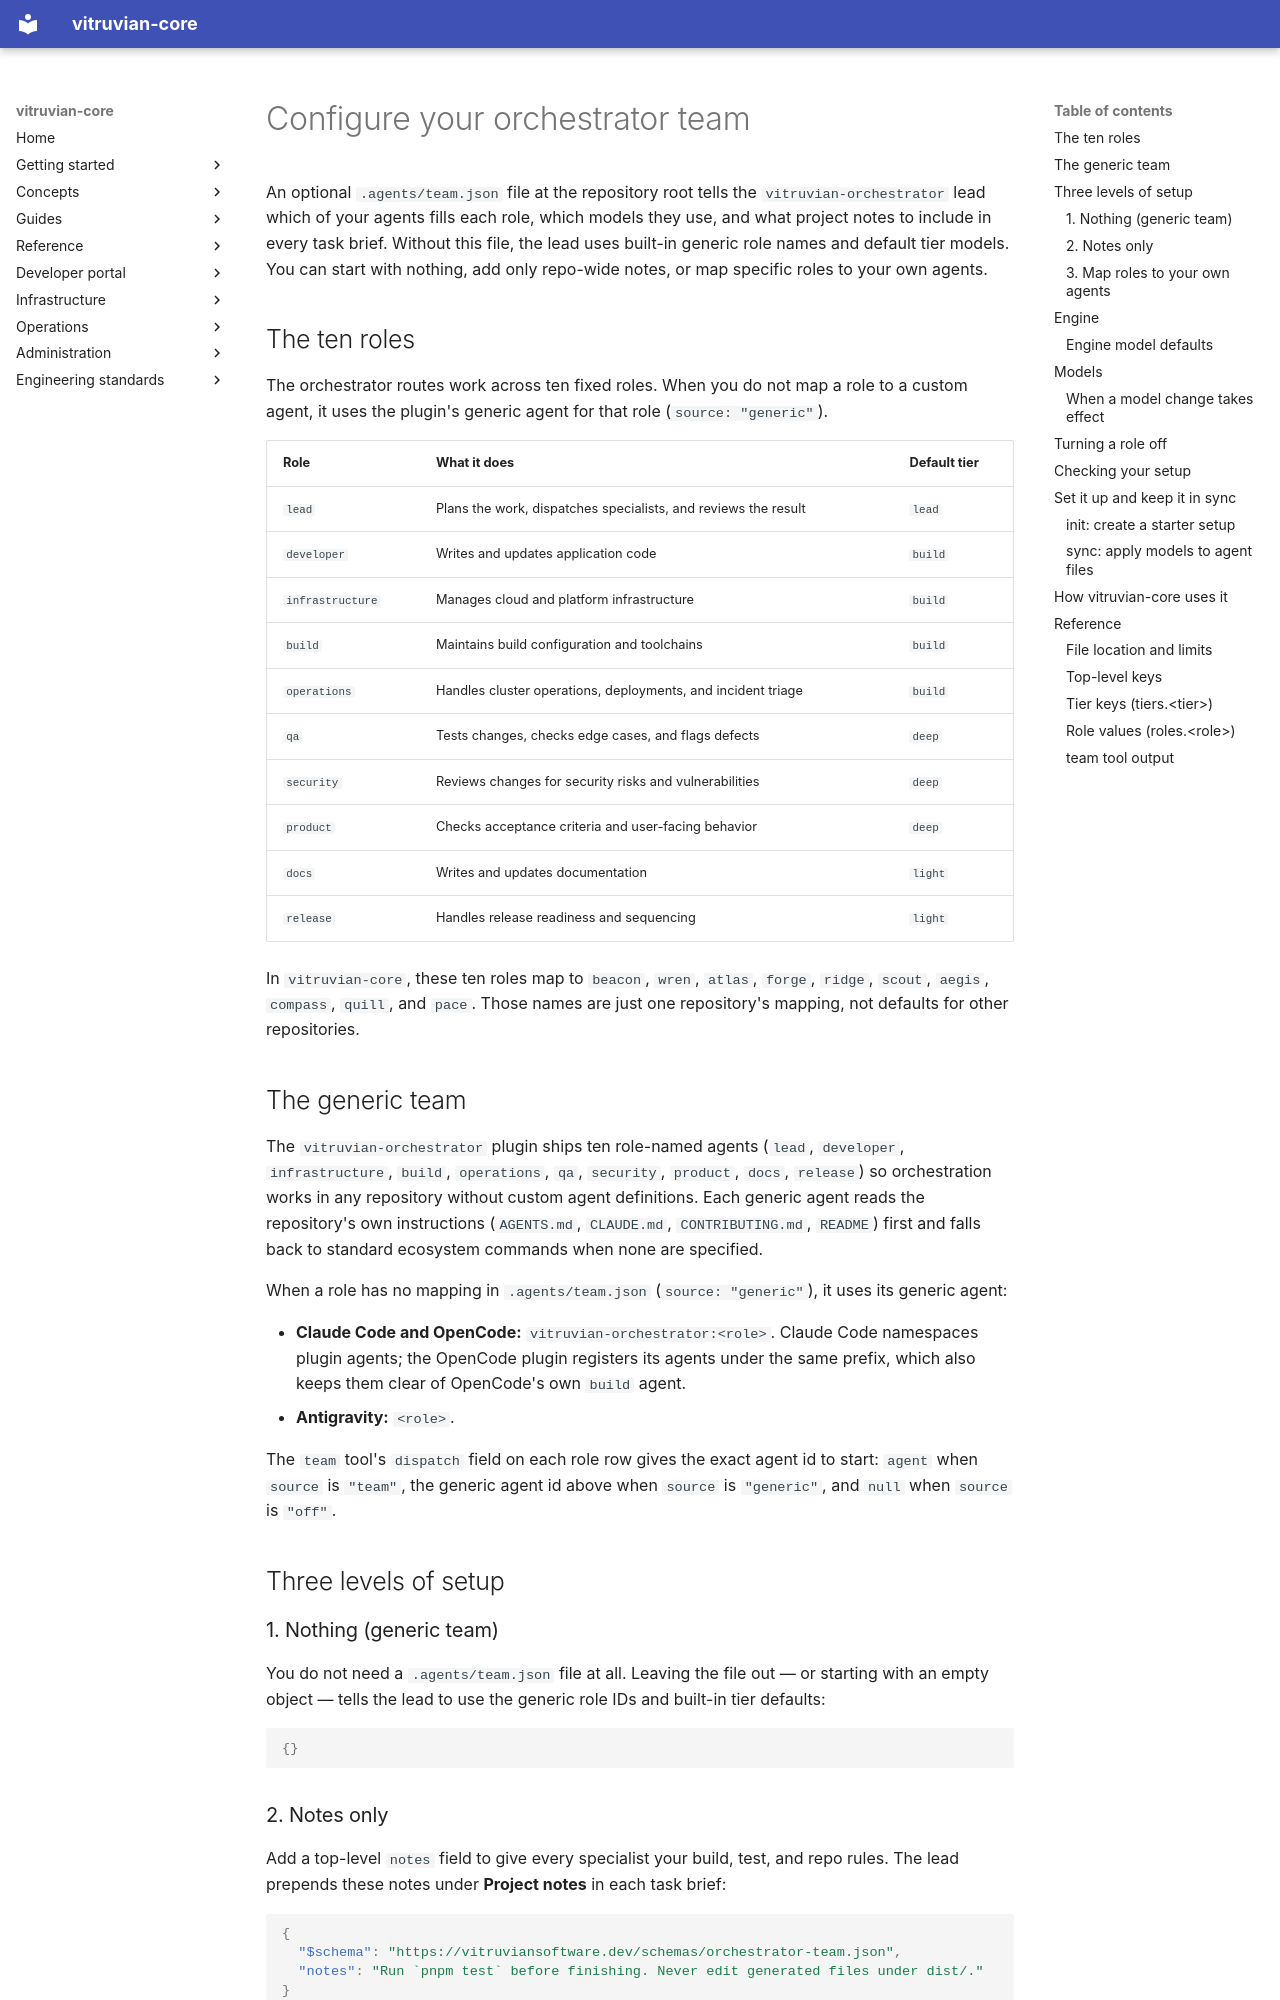

repository: VitruvianSoftware/vitruvian-core · page: guides/orchestrator-team-file/index.html · generator: mkdocs

# Configure your orchestrator team

An optional `.agents/team.json` file at the repository root tells the `vitruvian-orchestrator` lead which of your agents fills each role, which models they use, and what project notes to include in every task brief. Without this file, the lead uses built-in generic role names and default tier models. You can start with nothing, add only repo-wide notes, or map specific roles to your own agents.

## The ten roles

The orchestrator routes work across ten fixed roles. When you do not map a role to a custom agent, it uses the plugin's generic agent for that role (`source: "generic"`).

| Role | What it does | Default tier |
|---|---|---|
| `lead` | Plans the work, dispatches specialists, and reviews the result | `lead` |
| `developer` | Writes and updates application code | `build` |
| `infrastructure` | Manages cloud and platform infrastructure | `build` |
| `build` | Maintains build configuration and toolchains | `build` |
| `operations` | Handles cluster operations, deployments, and incident triage | `build` |
| `qa` | Tests changes, checks edge cases, and flags defects | `deep` |
| `security` | Reviews changes for security risks and vulnerabilities | `deep` |
| `product` | Checks acceptance criteria and user-facing behavior | `deep` |
| `docs` | Writes and updates documentation | `light` |
| `release` | Handles release readiness and sequencing | `light` |

In `vitruvian-core`, these ten roles map to `beacon`, `wren`, `atlas`, `forge`, `ridge`, `scout`, `aegis`, `compass`, `quill`, and `pace`. Those names are just one repository's mapping, not defaults for other repositories.

## The generic team

The `vitruvian-orchestrator` plugin ships ten role-named agents (`lead`, `developer`, `infrastructure`, `build`, `operations`, `qa`, `security`, `product`, `docs`, `release`) so orchestration works in any repository without custom agent definitions. Each generic agent reads the repository's own instructions (`AGENTS.md`, `CLAUDE.md`, `CONTRIBUTING.md`, `README`) first and falls back to standard ecosystem commands when none are specified.

When a role has no mapping in `.agents/team.json` (`source: "generic"`), it uses its generic agent:

- **Claude Code and OpenCode:** `vitruvian-orchestrator:<role>`. Claude Code namespaces plugin agents; the OpenCode plugin registers its agents under the same prefix, which also keeps them clear of OpenCode's own `build` agent.
- **Antigravity:** `<role>`.

The `team` tool's `dispatch` field on each role row gives the exact agent id to start: `agent` when `source` is `"team"`, the generic agent id above when `source` is `"generic"`, and `null` when `source` is `"off"`.

## Three levels of setup

### 1. Nothing (generic team)

You do not need a `.agents/team.json` file at all. Leaving the file out — or starting with an empty object — tells the lead to use the generic role IDs and built-in tier defaults:

```json
{}
```

### 2. Notes only

Add a top-level `notes` field to give every specialist your build, test, and repo rules. The lead prepends these notes under **Project notes** in each task brief:

```json
{
  "$schema": "https://vitruviansoftware.dev/schemas/orchestrator-team.json",
  "notes": "Run `pnpm test` before finishing. Never edit generated files under dist/."
}
```
